Run: headless pygame with SDL's dummy video driver; simulated clock (each Clock.tick advances the game by its frame time, no real sleeping); random seed 0; keys injected as events and as key.get_pressed() state; no mouse input.
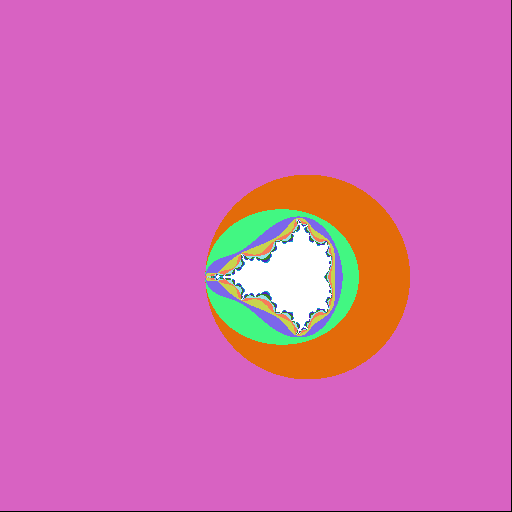
Frame 1 of 4 · flips 1–60 · no input
Frame 2 of 4 · flips 61–180 · tapped SPACE, RETURN · held RIGHT (→), D · screen unchanged from frame 1, image omitted
Frame 3 of 4 · flips 181–300 · held DOWN (↓), S · screen unchanged from frame 2, image omitted
Frame 4 of 4 · flips 301–420 · held LEFT (←), A, UP (↑), W · screen unchanged from frame 3, image omitted

The pygame program that drew these frames:

import os
import sys
import pygame
import random
import math

size_x = 512
size_y = 512

focus_point = [-1, 0.4]
#x_range = 0.15
#y_range = 0.15
x_range = 5.0
y_range = 5.0

max_iterations = 10

palette = []
num_of_colors = max_iterations

def randomColor():
    r = random.randrange(0,255)
    g = random.randrange(0,255)
    b = random.randrange(0,255)
    return pygame.Color(r,g,b,255)

def generatePalette():
    for x in range(0, num_of_colors+1):
        palette.append(randomColor())
    
def lerp(x1, x2, a):
    return x1 * (1.0 - a) + a * x2;

def man_equation(z, c, n, old_z):
    if (len(c) != 2):
        print("error! len(c) is " +  str(len(c)))
        return 0
    
    if (n >= max_iterations):
        return max_iterations
    
    old_z = z
    z_squared = [ z[0]*z[0] - z[1]*z[1], 2*z[0]*z[1] ]
    new_z = [z_squared[0] + c[0], z_squared[1] + c[1]]
    
    # If this complex number keeps getting the same values over and over again
    if (old_z[0] == new_z[0] and old_z[1] == new_z[1]):
        return max_iterations
    
    # If this complex number has escaped this iteration
    if ( (new_z[0]*new_z[0]) + (new_z[1]*new_z[1]) > 4.0):
        return n
    
    n = n + 1
    
    return man_equation(new_z, c, n, old_z)

def man_color(c):
    iterations = man_equation([0.0, 0.0], c, 0, [0.0, 0.0])
    iter_color = palette[iterations]
    if (iterations >= max_iterations):
        iter_color = pygame.Color(255,255,255,255)
    return iter_color

def getTexture():
    man_set = pygame.Surface((size_x, size_y))
    color = pygame.Color(100,0,0,255)
    complex = [0,0]
    x = 0
    y = 0
    
    for x in range(0, size_x-1):
        for y in range(0, size_y-1):
            complex[0] = focus_point[0] + lerp(-x_range, x_range, x/float(size_x))
            complex[1] = focus_point[1] + lerp(y_range, -y_range, y/float(size_y))
            color = man_color(complex)
            man_set.set_at((x,y), color)
    return man_set

def printSet(texture):

    for x in range(0, size_x):
        sys.stdout.write(str(x) + "\t")
    sys.stdout.write("\n")
    
    for x in range(0, size_x):
        for y in range(0, size_y):
            sys.stdout.write(str(texture.get_at((x,y)).r) + "\t ")
        sys.stdout.write("\n")
    
if __name__ == "__main__":
    pygame.init()
    
    generatePalette()
    
    screen = pygame.display.set_mode((size_x,size_x))
    texture = getTexture()
    texture_rect = texture.get_rect()
    
    #printSet(texture)

    while 1:
        for event in pygame.event.get():
            if event.type == pygame.QUIT:
                sys.exit()

        screen.fill(pygame.Color(0,0,255,255))
        screen.blit(texture, texture_rect)
        pygame.display.flip()
